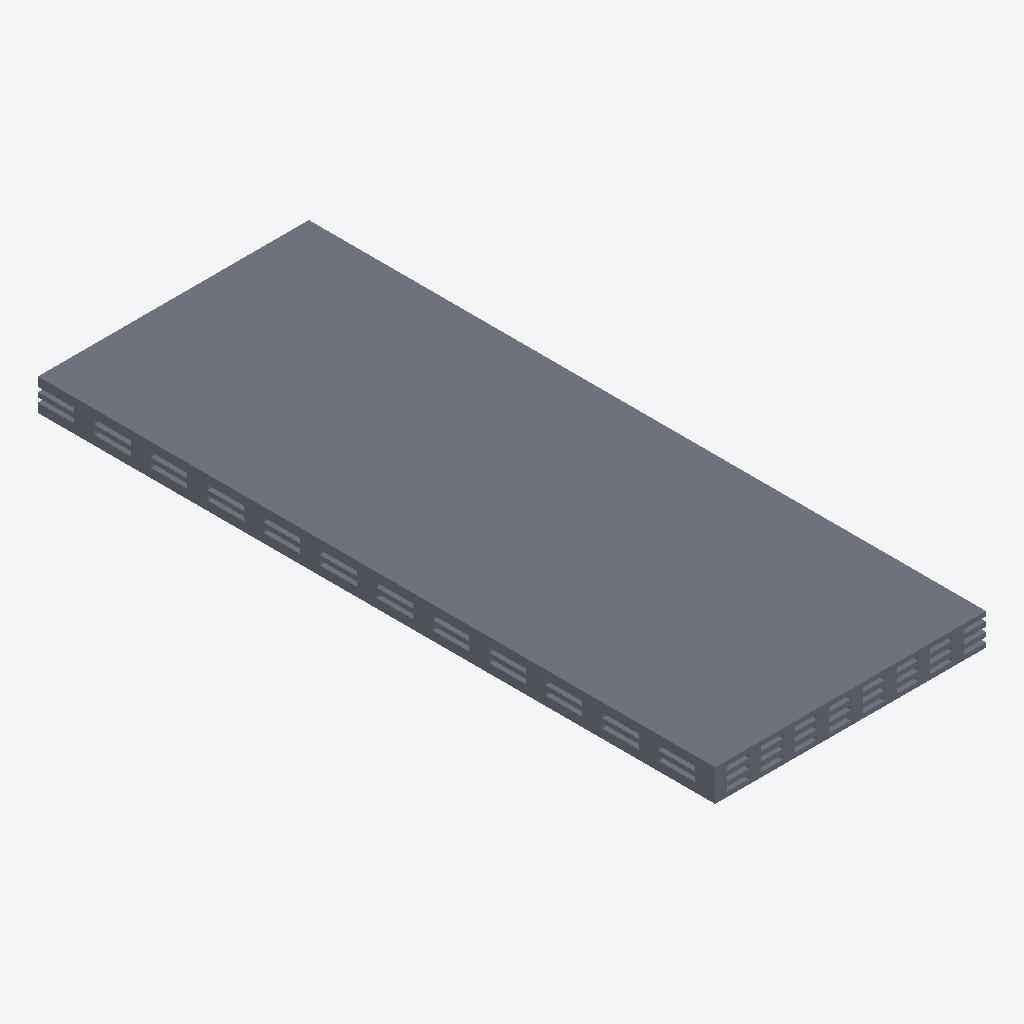
Isometric view of an IFC building model (IFC-SPF (STEP), schema IFC4, length unit millimetre), seen from the south-west, elements coloured by IFC class: 1 slab (grey).
Extent 2.4 m × 6.0 m × 0.3 m (x, y, z). Storeys (1): Reference storey at 0.00 m. Elements (1): 1 IfcSlab.

HEADER;
FILE_DESCRIPTION(('ViewDefinition [ReferenceView_V1.2]'),'2;1');
FILE_NAME('EST_FOR__EST.FOR.MAD-CLT__EGOIN__EGO-CLT-LIGHT-280A.ifc','2026-10-05T00:00:00',('VIVA Marketplace'),('EGOIN source documents'),'VIVA technical IFC4 generator','VIVA','');
FILE_SCHEMA(('IFC4'));
ENDSEC;
DATA;
#8=IFCPROJECT('3QDVzMcTHR9BEquwSpTOZB',$,'VIVA Egoin MFR.EGOIN.LIGHT-280A','Parametric commercial reference product',$,$,$,(#7),#4);
#12=IFCSITE('2HdVc97PrK9BAO8e4eD3q3',$,'Reference site',$,$,#11,$,$,.ELEMENT.,$,$,$,$,$);
#16=IFCBUILDING('38D1OA98XQBwWeYBYcjEjT',$,'Reference building',$,$,#15,$,$,.ELEMENT.,$,$,$);
#20=IFCBUILDINGSTOREY('2HWjoshHrMH90vXRKnUi6r',$,'Reference storey',$,$,#19,$,$,.ELEMENT.,0.0);
#579=IFCSLAB('11z4d6xknPD9gTSFGou67B',$,'Egoin EGO CLT LIGHT 280 A','Reference geometry, dimensional scenario in VIVA technical data',$,#578,#575,'MFR.EGOIN.LIGHT-280A',.FLOOR.);
ENDSEC;
